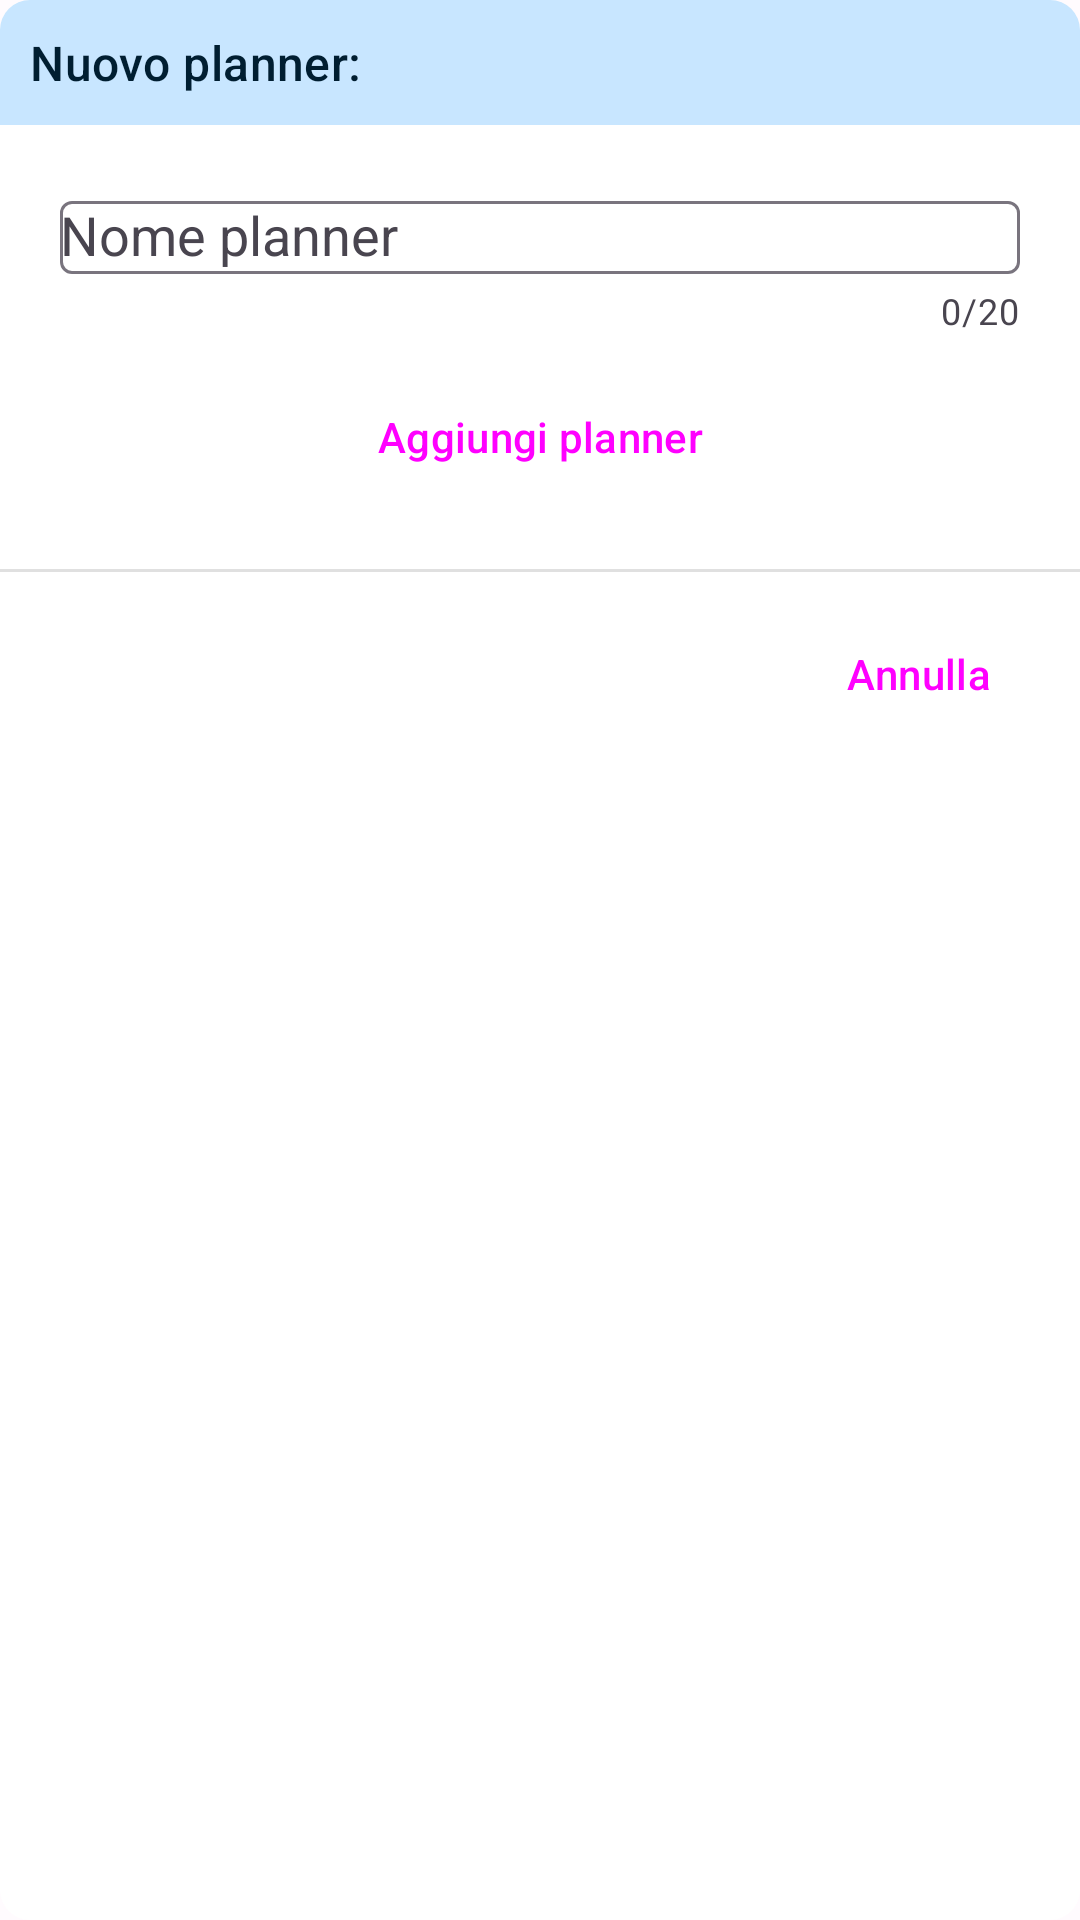

Write the Android layout XML for this screen, with the resource values it uses.
<!-- AndroidManifest.xml: application theme Theme.AppEmbedded -->
<!-- res/layout/popup_add_planner.xml -->
<?xml version="1.0" encoding="utf-8"?>
<LinearLayout xmlns:android="http://schemas.android.com/apk/res/android"
    android:layout_width="match_parent"
    android:layout_height="wrap_content"
    android:orientation="vertical"
    android:background="@drawable/popup_background"
    xmlns:app="http://schemas.android.com/apk/res-auto">

    <androidx.constraintlayout.widget.ConstraintLayout
        android:layout_width="match_parent"
        android:layout_height="wrap_content"
        android:background="@drawable/popup_title"
        android:padding="10dp">

        <TextView
            android:id="@+id/title"
            android:layout_width="wrap_content"
            android:layout_height="wrap_content"
            app:layout_constraintStart_toStartOf="parent"
            app:layout_constraintTop_toTopOf="parent"
            app:layout_constraintBottom_toBottomOf="parent"
            android:text="@string/new_planner"
            app:drawableStartCompat="@drawable/planner_icon"
            android:drawablePadding="2dp"
            app:drawableTint="?attr/colorOnPrimaryContainer"
            style="@style/TextAppearance.Material3.TitleMedium"
            android:textColor="?attr/colorOnPrimaryContainer" />

    </androidx.constraintlayout.widget.ConstraintLayout>

    <androidx.constraintlayout.widget.ConstraintLayout
        android:layout_width="match_parent"
        android:layout_height="wrap_content"
        android:padding="20dp">

        <com.google.android.material.textfield.TextInputLayout
            android:id="@+id/textField"
            app:startIconDrawable="@drawable/add_icon"
            app:endIconMode="clear_text"
            android:layout_width="match_parent"
            android:layout_height="wrap_content"
            android:paddingBottom="10dp"
            app:layout_constraintTop_toTopOf="parent"
            app:counterEnabled="true"
            app:counterMaxLength="20">

            <AutoCompleteTextView
                android:id="@+id/text_autocomplete"
                android:layout_width="match_parent"
                android:layout_height="wrap_content"
                android:inputType="text"
                android:completionThreshold="3"
                android:maxLength="20"
                android:imeOptions="actionDone"
                android:hint="@string/planner_name"/>

        </com.google.android.material.textfield.TextInputLayout>

        <Button
            android:id="@+id/add_button"
            style="@style/Widget.Material3.Button.ElevatedButton.Icon"
            android:layout_width="wrap_content"
            android:layout_height="wrap_content"
            android:padding="5dp"
            app:layout_constraintStart_toStartOf="parent"
            app:layout_constraintEnd_toEndOf="parent"
            app:layout_constraintBottom_toBottomOf="parent"
            app:layout_constraintTop_toBottomOf="@id/textField"
            android:text="@string/planner_fab_content_desc"
            android:textAlignment="center"/>

    </androidx.constraintlayout.widget.ConstraintLayout>

    <View
        android:id="@+id/divider2"
        android:layout_width="match_parent"
        android:layout_height="1dp"
        android:background="?android:attr/listDivider" />

    <androidx.constraintlayout.widget.ConstraintLayout
        android:layout_width="match_parent"
        android:layout_height="wrap_content"
        android:padding="10dp">

        <Button
            android:id="@+id/exit_button"
            style="@style/Widget.Material3.Button.ElevatedButton.Icon"
            android:layout_width="wrap_content"
            android:layout_height="wrap_content"
            app:layout_constraintTop_toTopOf="parent"
            app:layout_constraintEnd_toEndOf="parent"
            android:padding="5dp"
            android:text="@string/cancel"
            android:textAlignment="center"/>

    </androidx.constraintlayout.widget.ConstraintLayout>

</LinearLayout>
<!-- resources referenced by this layout -->
<resources>
  <!-- drawable popup_background (drawable) -->
  <?xml version="1.0" encoding="utf-8"?>
  <shape xmlns:android="http://schemas.android.com/apk/res/android">
      <solid android:color="?attr/colorBackgroundFloating"/>
      <corners android:radius="10dp"/>
      <padding android:left="0dp" android:top="0dp" android:right="0dp" android:bottom="0dp" />
  </shape>
  <!-- drawable popup_title (drawable) -->
  <?xml version="1.0" encoding="utf-8"?>
  <shape xmlns:android="http://schemas.android.com/apk/res/android">
      <solid android:color="?attr/colorPrimaryContainer"/>
      <corners android:topLeftRadius="10dp" android:topRightRadius="10dp" />
      <padding android:left="0dp" android:top="0dp" android:right="0dp" android:bottom="0dp" />
  </shape>
  <string name="cancel">Annulla</string>
  <string name="new_planner">Nuovo planner:</string>
  <string name="planner_fab_content_desc">Aggiungi planner</string>
  <string name="planner_name">Nome planner</string>
  <color name="md_theme_light_primary">#006494</color>
  <color name="md_theme_light_secondary">#BD1019</color>
  <color name="md_theme_light_background">#FFFBFE</color>
  <color name="md_theme_light_error">#B3261E</color>
  <color name="md_theme_light_onPrimary">#FFFFFF</color>
  <color name="md_theme_light_primaryContainer">#C8E6FF</color>
  <color name="md_theme_light_onPrimaryContainer">#001E31</color>
  <color name="md_theme_light_onSecondary">#FFFFFF</color>
  <color name="md_theme_light_secondaryContainer">#FFDAD4</color>
  <color name="md_theme_light_onSecondaryContainer">#410002</color>
  <color name="md_theme_light_tertiary">#954900</color>
  <color name="md_theme_light_onTertiary">#FFFFFF</color>
  <color name="md_theme_light_tertiaryContainer">#FFDCC4</color>
  <color name="md_theme_light_onTertiaryContainer">#301400</color>
  <color name="md_theme_light_errorContainer">#F9DEDC</color>
  <color name="md_theme_light_onError">#FFFFFF</color>
  <color name="md_theme_light_onErrorContainer">#410E0B</color>
  <color name="md_theme_light_onBackground">#1C1B1F</color>
  <color name="md_theme_light_surface">#FFFBFE</color>
  <color name="md_theme_light_onSurface">#1C1B1F</color>
  <color name="md_theme_light_surfaceVariant">#E7E0EC</color>
  <color name="md_theme_light_onSurfaceVariant">#49454F</color>
  <color name="md_theme_light_outline">#79747E</color>
  <color name="md_theme_light_inverseOnSurface">#F4EFF4</color>
  <color name="md_theme_light_inverseSurface">#313033</color>
  <color name="md_theme_light_primaryInverse">#8ACEFF</color>
</resources>
